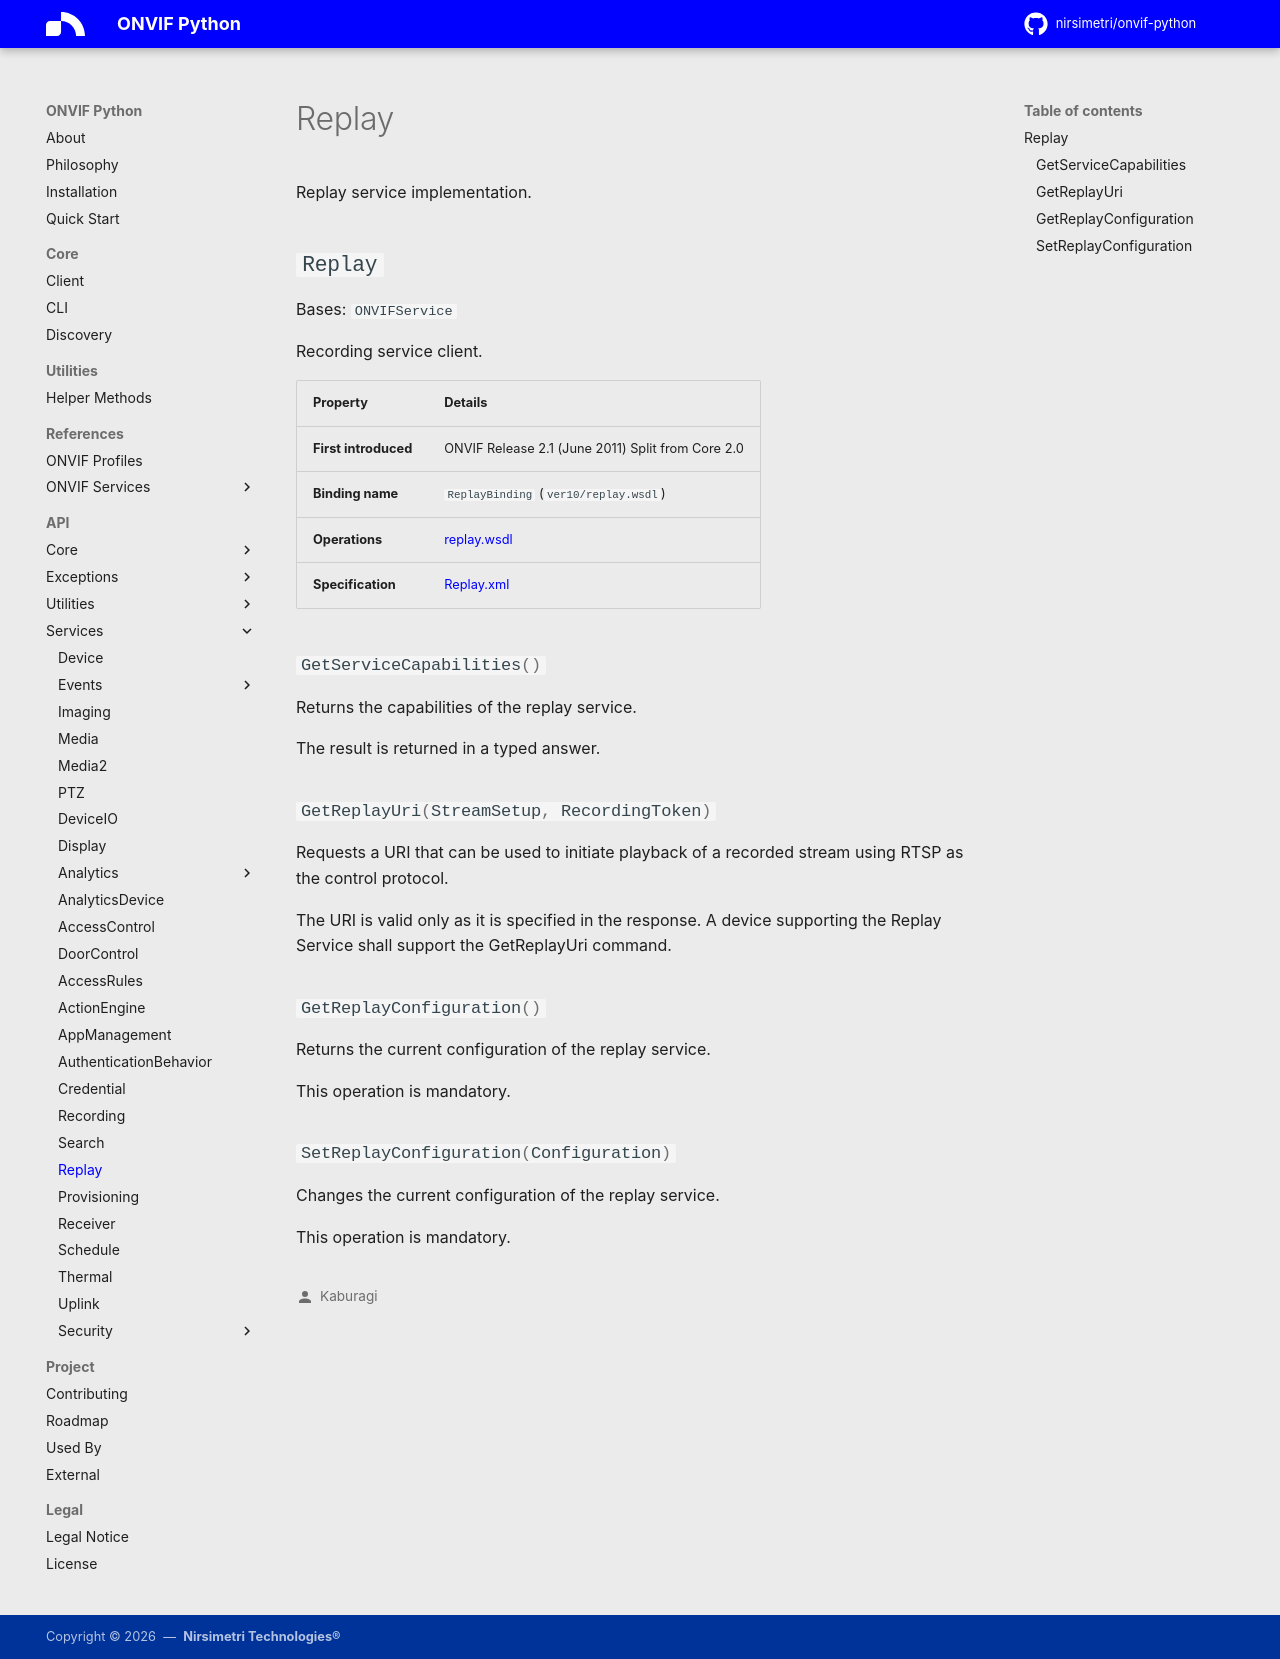

repository: nirsimetri/onvif-python · page: api/services/replay/index.html · generator: mkdocs

# Replay

::: onvif.services.replay
    options:
      docstring_style: google
      members_order: source
